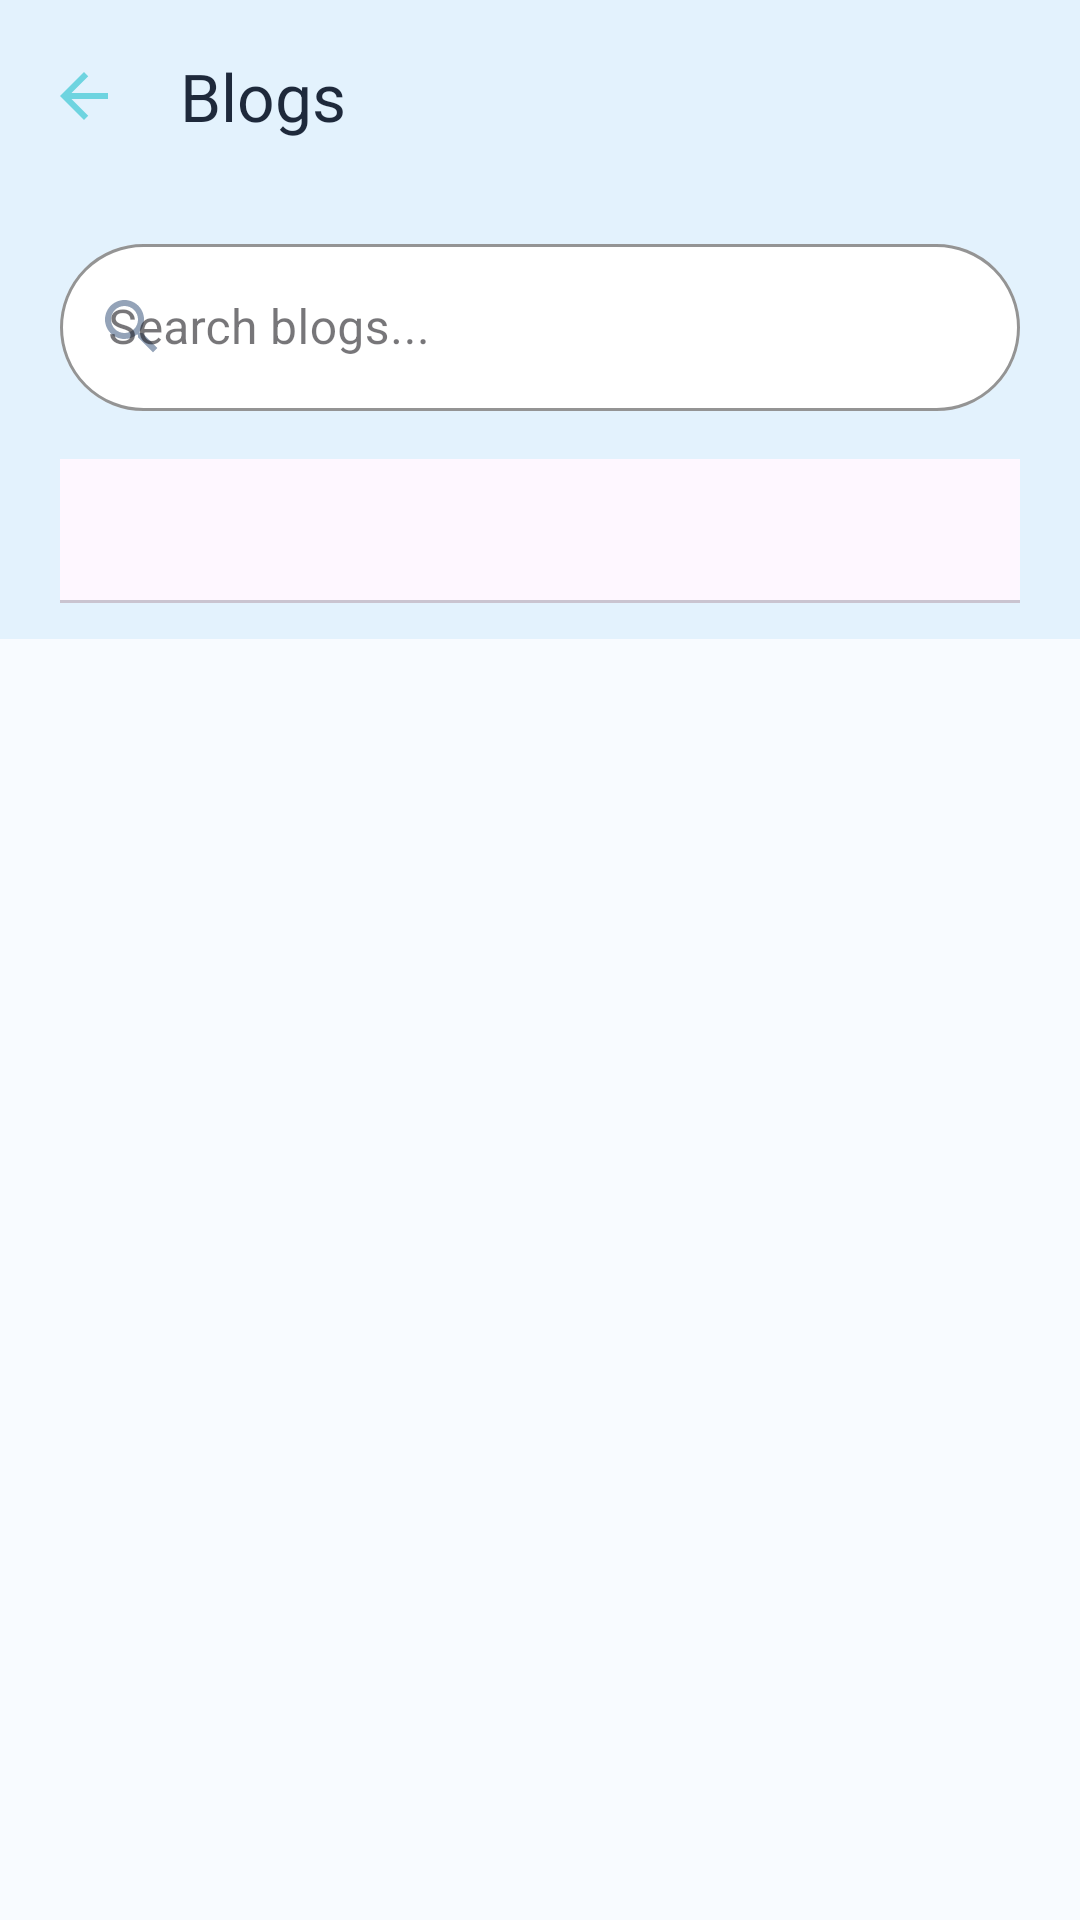

Produce the Android XML layout that renders to this screen, including the resource entries it uses.
<!-- AndroidManifest.xml: application theme Theme.BooBook -->
<!-- res/layout/fragment_blogs.xml -->
<?xml version="1.0" encoding="utf-8"?>
<androidx.coordinatorlayout.widget.CoordinatorLayout xmlns:android="http://schemas.android.com/apk/res/android"
    xmlns:app="http://schemas.android.com/apk/res-auto"
    xmlns:tools="http://schemas.android.com/tools"
    android:layout_width="match_parent"
    android:layout_height="match_parent"
    android:background="#F8FBFF">

    <com.google.android.material.appbar.AppBarLayout
        android:layout_width="match_parent"
        android:layout_height="wrap_content"
        android:background="#E3F2FD">

        <androidx.appcompat.widget.Toolbar
            android:id="@+id/toolbar"
            android:layout_width="match_parent"
            android:layout_height="?attr/actionBarSize"
            android:background="#E3F2FD"
            app:title="Blogs"
            app:titleTextColor="#1E293B"
            app:navigationIcon="@drawable/ic_arrow_back"
            app:navigationIconTint="#1E293B"/>

        <com.google.android.material.textfield.TextInputLayout
            android:layout_width="match_parent"
            android:layout_height="wrap_content"
            android:layout_marginHorizontal="20dp"
            android:layout_marginTop="12dp"
            android:layout_marginBottom="16dp"
            style="@style/Widget.MaterialComponents.TextInputLayout.OutlinedBox"
            app:startIconDrawable="@drawable/ic_search"
            app:startIconTint="#94A3B8"
            app:boxCornerRadiusTopStart="28dp"
            app:boxCornerRadiusTopEnd="28dp"
            app:boxCornerRadiusBottomStart="28dp"
            app:boxCornerRadiusBottomEnd="28dp"
            app:boxBackgroundColor="#FFFFFF"
            app:boxStrokeColor="#E0E0E0">

            <com.google.android.material.textfield.TextInputEditText
                android:layout_width="match_parent"
                android:layout_height="wrap_content"
                android:hint="Search blogs..."
                android:textColorHint="#94A3B8"/>
        </com.google.android.material.textfield.TextInputLayout>

        <com.google.android.material.tabs.TabLayout
            android:id="@+id/tabCategory"
            android:layout_width="match_parent"
            android:layout_height="wrap_content"
            android:layout_marginHorizontal="20dp"
            android:layout_marginBottom="12dp"
            app:tabMode="fixed"
            app:tabIndicatorColor="#3B82F6"
            app:tabIndicatorHeight="3dp"
            app:tabSelectedTextColor="#3B82F6"
            app:tabTextColor="#94A3B8"/>
    </com.google.android.material.appbar.AppBarLayout>

    <androidx.recyclerview.widget.RecyclerView
        android:id="@+id/rvBlogs"
        android:layout_width="match_parent"
        android:layout_height="match_parent"
        android:clipToPadding="false"
        android:paddingHorizontal="20dp"
        android:paddingTop="12dp"
        android:paddingBottom="100dp"
        app:layoutManager="androidx.recyclerview.widget.LinearLayoutManager"
        app:layout_behavior="@string/appbar_scrolling_view_behavior"
        tools:listitem="@layout/item_story"/>
</androidx.coordinatorlayout.widget.CoordinatorLayout>
<!-- res/layout/item_story.xml (included above) -->
<?xml version="1.0" encoding="utf-8"?>
<com.google.android.material.card.MaterialCardView xmlns:android="http://schemas.android.com/apk/res/android"
    xmlns:app="http://schemas.android.com/apk/res-auto"
    android:layout_width="match_parent"
    android:layout_height="wrap_content"
    android:layout_marginBottom="8dp"
    app:cardCornerRadius="24dp"
    app:cardElevation="6dp"
    app:cardBackgroundColor="@android:color/white">

    <LinearLayout
        android:layout_width="match_parent"
        android:layout_height="wrap_content"
        android:orientation="horizontal"
        android:padding="16dp">

        <androidx.cardview.widget.CardView
            android:layout_width="100dp"
            android:layout_height="100dp"
            app:cardCornerRadius="20dp"
            app:cardElevation="4dp">

            <ImageView
                android:id="@+id/ivCover"
                android:layout_width="match_parent"
                android:layout_height="match_parent"
                android:scaleType="centerCrop"
                android:background="#EEEEEE"
                android:src="@android:drawable/ic_menu_gallery" />  
        </androidx.cardview.widget.CardView>

        <LinearLayout
            android:layout_width="0dp"
            android:layout_height="wrap_content"
            android:layout_weight="1"
            android:orientation="vertical"
            android:layout_marginStart="16dp">

            <TextView
                android:id="@+id/tvTitle"
                android:layout_width="wrap_content"
                android:layout_height="wrap_content"
                android:text="Tiêu đề truyện dài hai dòng ở đây"
                android:textSize="18sp"
                android:textColor="#1E293B"
                android:fontFamily="sans-serif-medium"
                android:maxLines="2"
                android:ellipsize="end"/>

            <TextView
                android:id="@+id/tvDesc"
                android:layout_width="wrap_content"
                android:layout_height="wrap_content"
                android:text="Mô tả ngắn gọn, hấp dẫn người đọc click vào..."
                android:textSize="14sp"
                android:textColor="#64748B"
                android:layout_marginTop="4dp"
                android:maxLines="2"
                android:ellipsize="end"/>

            <TextView
                android:id="@+id/tvAuthorDate"
                android:layout_width="wrap_content"
                android:layout_height="wrap_content"
                android:text="Nguyễn Nhật Ánh • 04/12/2025"
                android:textSize="13sp"
                android:textColor="#94A3B8"
                android:layout_marginTop="8dp"/>
        </LinearLayout>
    </LinearLayout>
</com.google.android.material.card.MaterialCardView>
<!-- resources referenced by this layout -->
<resources>
  <!-- drawable ic_arrow_back (drawable) -->
  <vector xmlns:android="http://schemas.android.com/apk/res/android" android:autoMirrored="true" android:height="24dp" android:tint="#6ED4E0" android:viewportHeight="24" android:viewportWidth="24" android:width="24dp">
        
      <path android:fillColor="@android:color/white" android:pathData="M20,11H7.83l5.59,-5.59L12,4l-8,8 8,8 1.41,-1.41L7.83,13H20v-2z"/>
      
  </vector>
  <!-- drawable ic_search (drawable) -->
  <vector xmlns:android="http://schemas.android.com/apk/res/android" android:height="24dp" android:tint="#6ED4E0" android:viewportHeight="24" android:viewportWidth="24" android:width="24dp">
        
      <path android:fillColor="@android:color/white" android:pathData="M15.5,14h-0.79l-0.28,-0.27C15.41,12.59 16,11.11 16,9.5 16,5.91 13.09,3 9.5,3S3,5.91 3,9.5 5.91,16 9.5,16c1.61,0 3.09,-0.59 4.23,-1.57l0.27,0.28v0.79l5,4.99L20.49,19l-4.99,-5zM9.5,14C7.01,14 5,11.99 5,9.5S7.01,5 9.5,5 14,7.01 14,9.5 11.99,14 9.5,14z"/>
      
  </vector>
  <style name="Theme.BooBook" parent="Base.Theme.BooBook" />
  <style name="Base.Theme.BooBook" parent="Theme.Material3.DayNight.NoActionBar">
          <item name="colorPrimary">@color/pastel_blue</item>
          <item name="colorPrimaryVariant">@color/pastel_blue_dark</item>
          <item name="colorOnPrimary">@color/white</item>
  
          <item name="android:colorBackground">@color/pastel_blue_light</item>
          <item name="android:statusBarColor">@color/pastel_blue</item>
          <item name="android:windowLightStatusBar">false</item>
  
          <item name="android:textColorPrimary">@color/text_dark</item>
          <item name="android:textColorSecondary">@color/text_light</item>
      </style>
  <color name="pastel_blue">#A7C7E7</color>
  <color name="pastel_blue_dark">#8BB7DD</color>
  <color name="white">#FFFFFFFF</color>
  <color name="pastel_blue_light">#D6EAFE</color>
  <color name="text_dark">#1A1A1A</color>
  <color name="text_light">#FFFFFF</color>
</resources>
